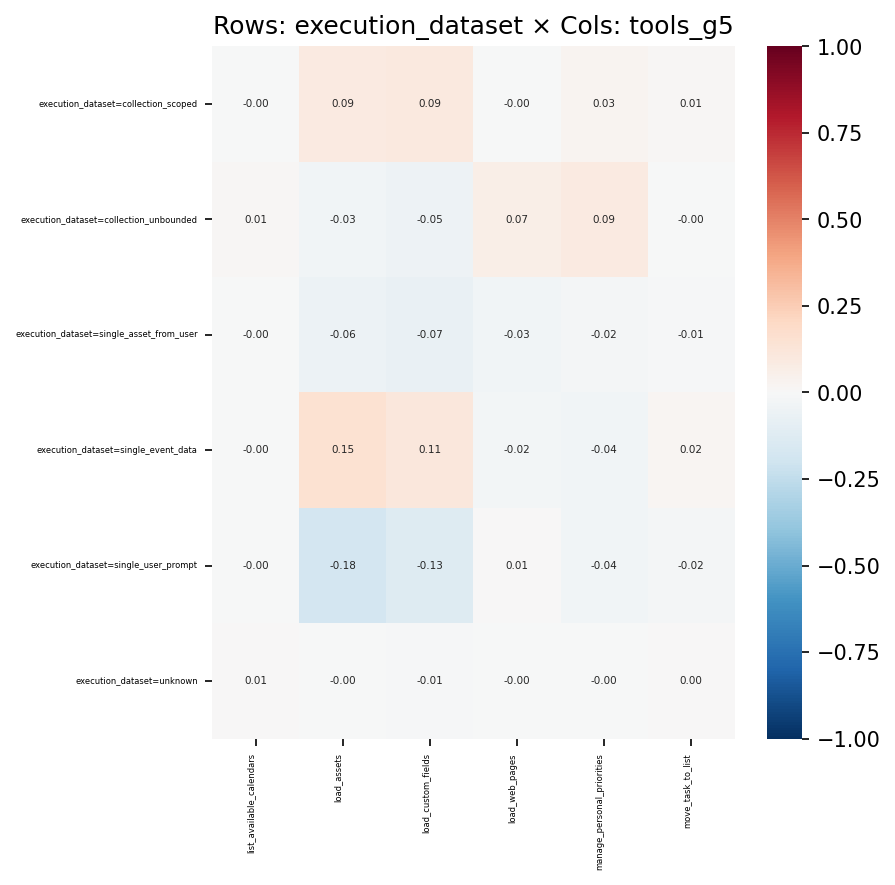

Data behind this chart, as committed beside it:
, list_available_calendars, load_assets, load_custom_fields, load_web_pages, manage_personal_priorities, move_task_to_list
execution_dataset=collection_scoped, -0.00129, 0.09064, 0.09495, -0.003237, 0.02589, 0.01002
execution_dataset=collection_unbounded, 0.01086, -0.03349, -0.04691, 0.06529, 0.09019, -0.001465
execution_dataset=single_asset_from_user, -0.002086, -0.06063, -0.07034, -0.03244, -0.02302, -0.008483
execution_dataset=single_event_data, -0.002287, 0.1533, 0.1111, -0.02422, -0.03529, 0.01859
execution_dataset=single_user_prompt, -0.003535, -0.1812, -0.1262, 0.006314, -0.03724, -0.02213
execution_dataset=unknown, 0.007565, -0.001649, -0.01138, -0.004077, -0.00144, 0.001003
